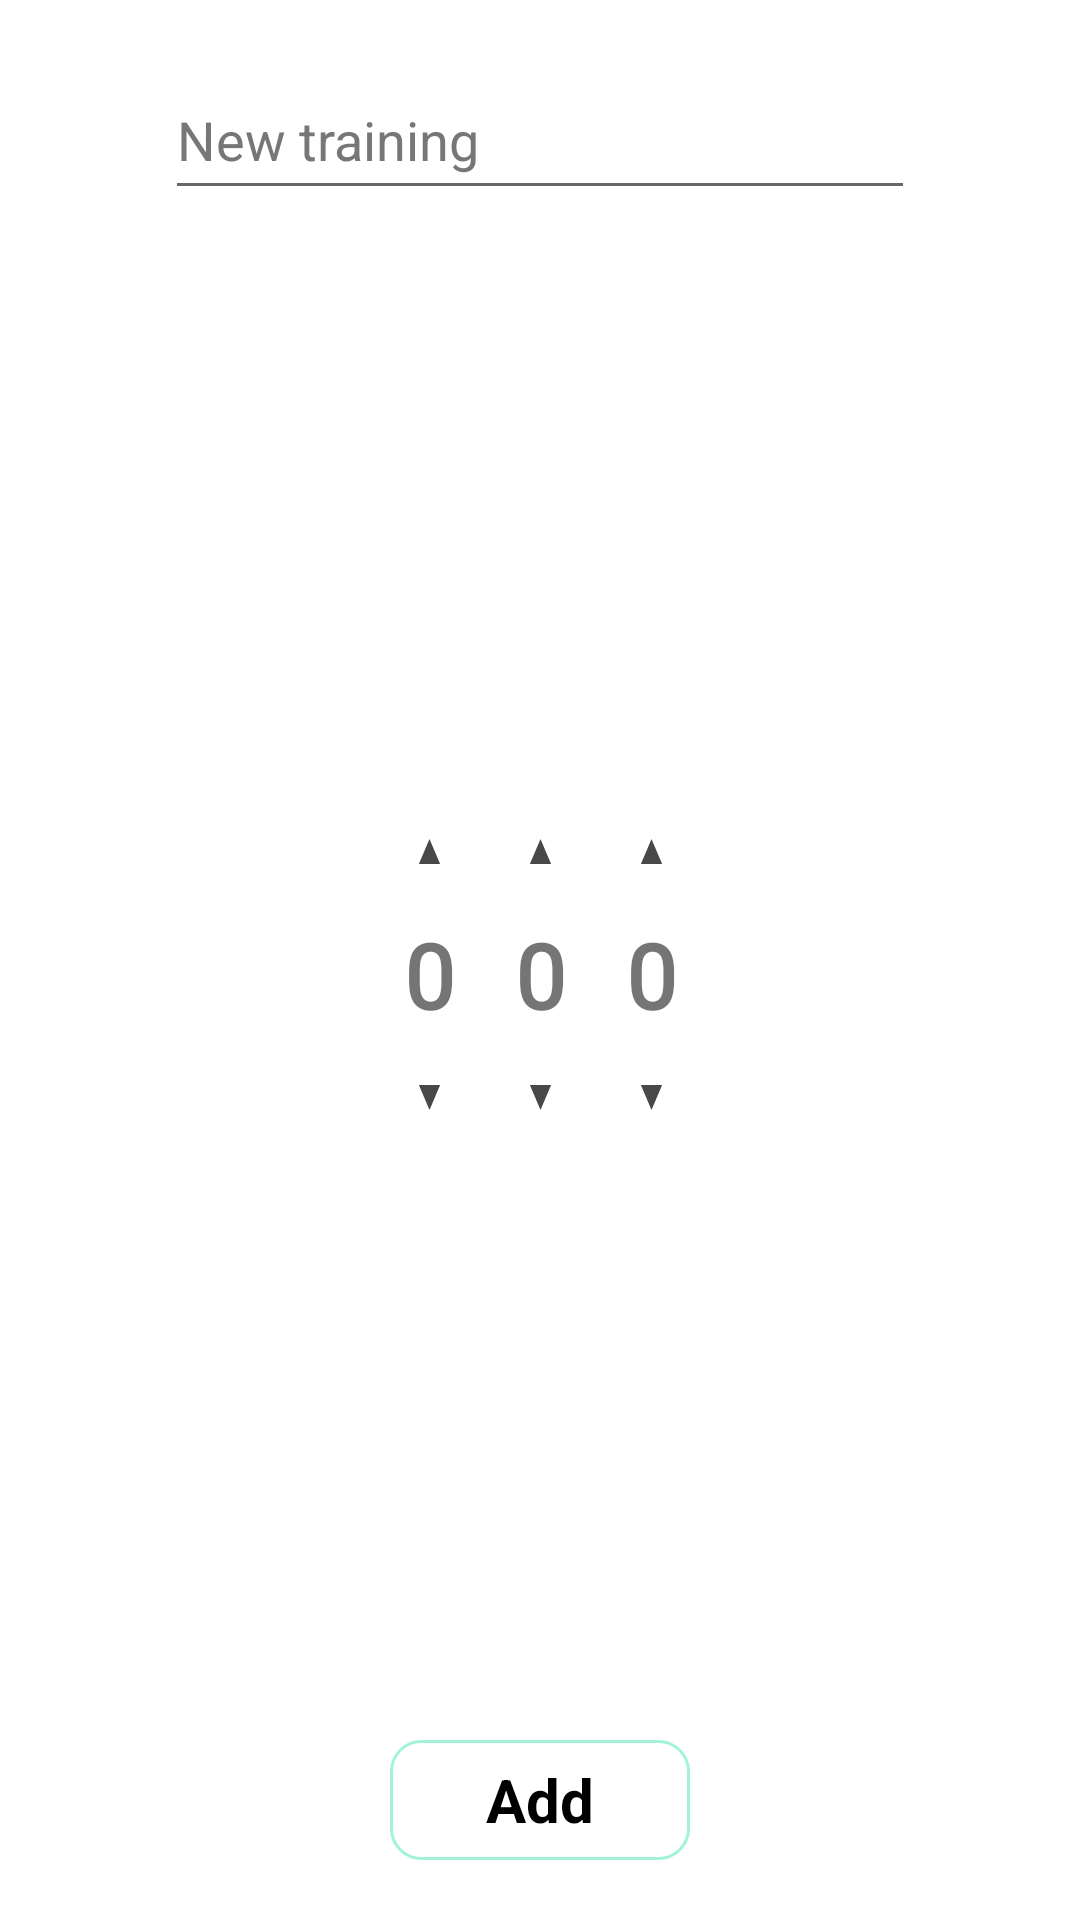

The Android layout XML behind this screen, and the referenced resources:
<!-- AndroidManifest.xml: application theme Theme.Places -->
<!-- res/layout/activity_add_new_training.xml -->
<?xml version="1.0" encoding="utf-8"?>
<androidx.constraintlayout.widget.ConstraintLayout xmlns:android="http://schemas.android.com/apk/res/android"
    xmlns:app="http://schemas.android.com/apk/res-auto"
    xmlns:tools="http://schemas.android.com/tools"
    android:layout_gravity="center"
    android:background="@drawable/back_to_dialog"
    android:layout_width="300dp"
    android:layout_height="300dp">


    <LinearLayout
        android:id="@+id/LinearWithDate"
        android:layout_width="wrap_content"
        android:layout_height="0dp"

        app:layout_constraintStart_toStartOf="parent"
        app:layout_constraintEnd_toEndOf="parent"
        app:layout_constraintTop_toBottomOf="@+id/editTextTraining"
        app:layout_constraintBottom_toTopOf="@+id/btnAddTrainingInDialog">

        <LinearLayout
            android:layout_width="wrap_content"
            android:layout_height="match_parent"
            android:gravity="center"
            android:orientation="vertical">

            <Button
                android:id="@+id/btnUpDay"
                android:layout_width="match_parent"
                android:layout_height="40dp"
                android:onClick="btnUpDay"
                android:background="@drawable/baseline_arrow_drop_up_24"/>

            <TextView
                android:id="@+id/IdDay"
                android:layout_width="wrap_content"
                android:gravity="center"
                android:maxLength="2"
                android:layout_height="wrap_content"
                android:text="0"
                android:textSize="30dp"
                android:textStyle="bold"
                android:fontFamily="@font/baloo_bhai"
                />

            <Button
                android:id="@+id/btnDownDay"
                android:layout_width="match_parent"
                android:layout_height="40dp"
                android:onClick="btnDownDay"
                android:background="@drawable/baseline_arrow_drop_down_24"/>
            
        </LinearLayout>

        <LinearLayout
            android:layout_width="wrap_content"
            android:layout_height="match_parent"
            android:gravity="center"
            android:layout_marginStart="20dp"
            android:orientation="vertical">

            <Button
                android:id="@+id/btnUpMonth"
                android:layout_width="match_parent"
                android:layout_height="40dp"
                android:onClick="btnUpMonth"
                android:background="@drawable/baseline_arrow_drop_up_24"/>

            <TextView
                android:id="@+id/IdMonth"
                android:layout_width="wrap_content"
                android:gravity="center"
                android:layout_height="wrap_content"
                android:text="0"
                android:textSize="30dp"
                android:textStyle="bold"
                android:fontFamily="@font/baloo_bhai"
                />

            <Button
                android:id="@+id/btnDownMonth"
                android:layout_width="match_parent"
                android:layout_height="40dp"
                android:onClick="btnDownMonth"
                android:background="@drawable/baseline_arrow_drop_down_24"/>

        </LinearLayout>

        <LinearLayout
            android:layout_marginStart="20dp"
            android:layout_width="wrap_content"
            android:layout_height="match_parent"
            android:gravity="center"
            android:orientation="vertical">

            <Button
                android:id="@+id/btnUpYear"
                android:layout_width="match_parent"
                android:layout_height="40dp"
                android:onClick="btnUpYear"
                android:background="@drawable/baseline_arrow_drop_up_24"/>

            <TextView
                android:id="@+id/IdYear"
                android:layout_width="wrap_content"
                android:gravity="center"
                android:layout_height="wrap_content"
                android:text="0"
                android:textSize="30dp"
                android:textStyle="bold"
                android:fontFamily="@font/baloo_bhai"
                />

            <Button
                android:id="@+id/btnDownYear"
                android:layout_width="match_parent"
                android:layout_height="40dp"
                android:onClick="btnDownYear"
                android:background="@drawable/baseline_arrow_drop_down_24"/>

        </LinearLayout>
    </LinearLayout>

    <EditText
        android:layout_marginTop="20dp"
        android:id="@+id/editTextTraining"
        android:layout_width="250dp"
        android:layout_height="50dp"
        android:maxLength="20"
        android:hint="New training"
        android:textColor="@color/black"
        android:textColorHint="@color/gray"
        app:layout_constraintStart_toStartOf="parent"
        app:layout_constraintEnd_toEndOf="parent"
        app:layout_constraintTop_toTopOf="parent"
        app:layout_constraintBottom_toTopOf="@+id/LinearWithDate"
        />

    <androidx.constraintlayout.widget.ConstraintLayout
        android:id="@+id/btnAddTrainingInDialog"
        android:onClick="btnAddTrainingInDialog"
        android:layout_width="100dp"
        android:layout_height="40dp"
        android:layout_gravity="center"
        android:background="@drawable/desine_small_btns"

        android:backgroundTint="@null"
        app:layout_constraintEnd_toEndOf="parent"
        app:layout_constraintStart_toStartOf="parent"
        app:layout_constraintTop_toBottomOf="@+id/LinearWithDate"
        app:layout_constraintBottom_toBottomOf="parent"
        android:layout_marginBottom="20dp">

        <TextView
            android:layout_width="match_parent"
            android:layout_height="match_parent"
            android:text="Add"
            android:textColor="@color/black"
            android:textSize="20dp"
            android:gravity="center"
            android:textStyle="bold"
            />

    </androidx.constraintlayout.widget.ConstraintLayout>

</androidx.constraintlayout.widget.ConstraintLayout>
<!-- resources referenced by this layout -->
<resources>
  <color name="black">#FF000000</color>
  <color name="gray">#777</color>
  <!-- drawable back_to_dialog (drawable) -->
  <?xml version="1.0" encoding="utf-8"?>
  <shape xmlns:android="http://schemas.android.com/apk/res/android">
      <gradient
          android:startColor="@null"
          android:endColor="@null"
          android:type="radial"
          android:gradientRadius="200dp"
          ></gradient>
      <corners
          android:radius="10dp"
          >
      </corners>
  </shape>
  <!-- drawable baseline_arrow_drop_down_24 (drawable) -->
  <vector android:alpha="0.72" android:height="24dp"
      android:tint="#000000" android:viewportHeight="24"
      android:viewportWidth="24" android:width="24dp" xmlns:android="http://schemas.android.com/apk/res/android">
      <path android:fillColor="@android:color/white" android:pathData="M7,10l5,5 5,-5z"/>
  </vector>
  <!-- drawable baseline_arrow_drop_up_24 (drawable) -->
  <vector android:alpha="0.72" android:height="24dp"
      android:tint="#000000" android:viewportHeight="24"
      android:viewportWidth="24" android:width="24dp" xmlns:android="http://schemas.android.com/apk/res/android">
      <path android:fillColor="@android:color/white" android:pathData="M7,14l5,-5 5,5z"/>
  </vector>
  <!-- drawable desine_small_btns (drawable) -->
  <?xml version="1.0" encoding="utf-8"?>
  <shape xmlns:android="http://schemas.android.com/apk/res/android">
      <solid
          android:color="@null"
          ></solid>
      <stroke
          android:color="@color/background_btn"
          android:width="1dp"
          />
      <corners
          android:radius="10dp"
          />
  </shape>
  <style name="Theme.Places" parent="Base.Theme.Places" />
  <color name="background_btn">#A3F3D9</color>
  <style name="Base.Theme.Places" parent="Theme.MaterialComponents.DayNight.DarkActionBar">
          
          <item name="colorPrimary">@color/background_btn_Bar</item>
      </style>
  <color name="background_btn_Bar">#5AC3A0</color>
</resources>
